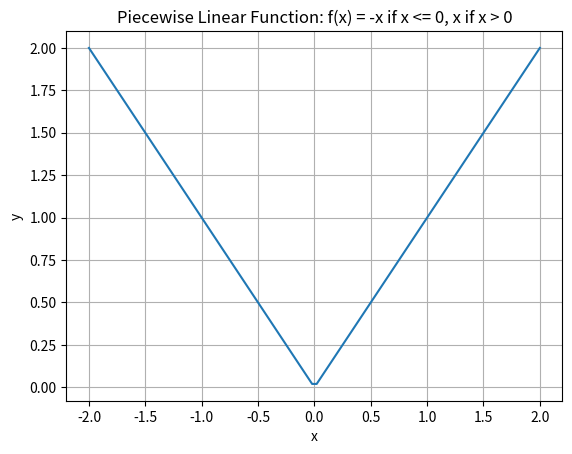

Here is the Python script that generated this plot:
import numpy as np
import matplotlib.pyplot as plt
# Problem 10: Plotting Piecewise Linear Functions
x = np.linspace(-2, 2, 100)
y = np.where(x <= 0, -x, x)
plt.figure()
plt.plot(x, y)
plt.title('Piecewise Linear Function: f(x) = -x if x <= 0, x if x > 0')
plt.xlabel('x')
plt.ylabel('y')
plt.grid(True)
plt.show()